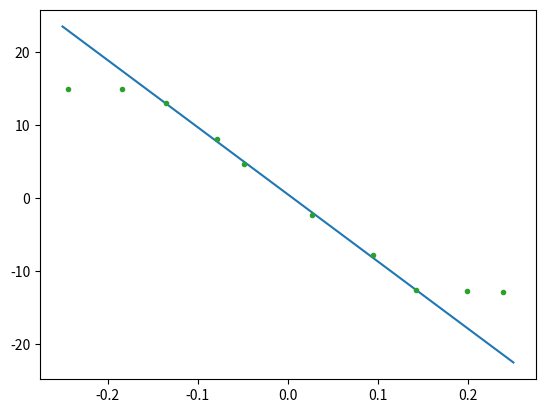

Python code for this plot: (Note: this script raises an exception after producing the figure.)
#!/usr/bin/env python3
# -*- coding: utf-8 -*-
"""
Created on Thu Jan 17 04:37:13 2019

[redacted]
"""

##Alle Spannungsverstärkersachen in einem

import numpy as np
import matplotlib.pyplot as plt
import matplotlib.patches as mpatches
from scipy import optimize, stats

def Comparisonatresistance274k():
    voltage_IN=np.array([0.238,0.198,0.142,0.094,0.027,-0.049,-0.079,-0.135,-0.184,-0.244])
    voltage_OUT=np.array([-12.9,-12.8,-12.6,-7.87,-2.31,4.65,8.03,13,14.9,14.9])
    voltage_IN_reduced=np.array([0.142,0.094,0.027,-0.049,-0.079,-0.135])
    voltage_OUT_reduced=np.array([-12.6,-7.87,-2.31,4.65,8.03,13])
    x=np.array(np.linspace(-0.25,0.25,100))
    y=x*-(274000/3000)
    (gradient, offset), cov =np.polyfit(voltage_IN_reduced ,voltage_OUT_reduced, 1, cov=True)
    Regression,=plt.plot (x,gradient*x+offset, label='Regression')
    plt.plot(voltage_IN,voltage_OUT,linestyle='')
    plt.errorbar(voltage_IN,voltage_OUT,yerr=voltage_OUT*0.05,xerr=voltage_IN*0.05,fmt='.')
    plt.xlabel("Eingangsspannung [V]")
    plt.ylabel("Ausgangsspannung [V]")
    plt.title ("Diagramm 1: Vergleich Eingangs- und Ausgangspannung bei Gleichspannung und 274kΩ")
    Berechnet,=plt.plot(x,y,label='berechnet')
    plt.legend(handles=[Regression,Berechnet])
    print('Steigung ' + str(gradient) + '±' + str(np.sqrt(cov[0][0])) )
    print(-274000/3000)
    plt.show()
Comparisonatresistance274k()
def Comparisonatresistance49k():
    voltage_IN=np.array([0.21,0.182,0.142,0.091,0.027,-0.049,-0.08,-0.135,-0.174,-0.213])
    voltage_OUT=np.array([-3.27,-2.67,-1.97,-1.17,-0.42,0.893,1.45,2.63,2.97,4.07])
    x=np.array(np.linspace(-0.25,0.25,100))
    y=x*-(49000/3000)
    (gradient, offset), cov =np.polyfit(voltage_IN,voltage_OUT, 1, cov=True)
    Regression,=plt.plot (x,gradient*x+offset, label='Regression')
    plt.plot(voltage_IN,voltage_OUT,linestyle='')
    plt.errorbar(voltage_IN,voltage_OUT,yerr=voltage_OUT*0.05,xerr=voltage_IN*0.05,fmt='.')
    plt.xlabel("Eingangsspannung [V]")
    plt.ylabel("Ausgangsspannung [V]")
    plt.title ("Diagramm 2: Vergleich Eingangs- und Ausgangspannung bei Gleichspannung und 48.7kΩ")
    Berechnet,=plt.plot(x,y,label='berechnet')
    plt.legend(handles=[Regression,Berechnet])
    print('Steigung ' + str(gradient) + '±' + str(np.sqrt(cov[0][0])) )
    print(49000/3000)
    plt.show()
Comparisonatresistance49k()

def Comparisonatresistance274kAC():
    voltage_IN=np.array([0.1,0.08,0.07,0.05,0.03,0.01])
    voltage_OUT=np.array([7.6,5.72,5.04,3.58,2.18,0.76])
    x=np.array(np.linspace(0,0.12,100))
    y=x*(274000/3000)
    (gradient, offset), cov =np.polyfit(voltage_IN,voltage_OUT, 1, cov=True)
    Regression,=plt.plot (x,gradient*x+offset, label='Regression')
    plt.plot(voltage_IN,voltage_OUT,linestyle='')
    plt.errorbar(voltage_IN,voltage_OUT,yerr=voltage_OUT*0.05,xerr=voltage_IN*0.05,fmt='.')
    plt.xlabel("Eingangsspannung [V]")
    plt.ylabel("Ausgangsspannung [V]")
    plt.title ("Diagramm 3: Vergleich Eingangs- und Ausgangspannung bei Wechselspannung und 274kΩ")
    Berechnet,=plt.plot(x,y,label='berechnet')
    plt.legend(handles=[Regression,Berechnet])
    print('Steigung ' + str(gradient) + '±' + str(np.sqrt(cov[0][0])) )
    print(274000/3000)
    plt.show()
Comparisonatresistance274kAC()

def Comparisonatresistance680kAC():
    voltage_IN=np.array([0.1,0.08,0.07,0.05,0.03,0.01])
    voltage_OUT=np.array([17.9,14.5,12.2,8.88,5.28,1.8])
    x=np.array(np.linspace(0,0.12,100))
    y=x*(680000/3000)
    (gradient, offset), cov =np.polyfit(voltage_IN,voltage_OUT, 1, cov=True)
    Regression,=plt.plot (x,gradient*x+offset, label='Regression')
    plt.plot(voltage_IN,voltage_OUT,linestyle='')
    plt.errorbar(voltage_IN,voltage_OUT,yerr=voltage_OUT*0.05,xerr=voltage_IN*0.05,fmt='.')
    plt.xlabel("Eingangsspannung [V]")
    plt.ylabel("Ausgangsspannung [V]")
    plt.title ("Diagramm 4: Vergleich Eingangs- und Ausgangspannung bei Wechselspannung und 680kΩ")
    Berechnet,=plt.plot(x,y,label='berechnet')
    plt.legend(handles=[Regression,Berechnet])
    print('Steigung ' + str(gradient) + '±' + str(np.sqrt(cov[0][0])) )
    print(680000/3000)
    plt.show()
Comparisonatresistance680kAC()


def Frequenzgangbei49kwithdifferentbandwith():
    frequency=np.array([100,300,700,1000,3000,7000,10000,30000,70000,100000,200000,300000])
    voltage_out1=np.array([1.32,1.28,1.25,1.22,1.12,0.84,0.67,0.27,0.111,0.078,0.0395,0.0267])
    frequency2=np.array([300,700,1000,3000,7000,10000,20000])
    voltage_out2=np.array([0.352,0.68,0.856,1.18,1.23,1.23,1.18])
    voltage_out680=np.array([5.48,5.44,5.36,5.30,4.4,2.7,2.06,0.73,0.314,0.222,0.114,0.114])
    erstesOhm,=plt.plot(frequency,voltage_out680,linestyle='-',label='680kΩ')
    plt.errorbar(frequency,voltage_out680,yerr=voltage_out680*0.05,xerr=1,fmt='.')
    voltage_out274=np.array([2.24,2.16,2.16,2.16,2.08,1.76,1.52,0.68,0.31,0.222,0.116,0.078])
    zweitesOhm,=plt.plot(frequency,voltage_out274,linestyle='-',label='274kΩ')
    plt.errorbar(frequency,voltage_out274,yerr=voltage_out274*0.05,xerr=1,fmt='.')
    voltage_out49=np.array([1.26,1.25,1.24,1.24,1.24,1.23,1.22,1.1,0.8,0.63,0.35,0.25])
    drittesOhm,=plt.plot(frequency,voltage_out49,linestyle='-',label='49kΩ')
    plt.errorbar(frequency,voltage_out49,yerr=voltage_out49*0.05,xerr=1,fmt='.')
    Tiefpass,=plt.plot(frequency,voltage_out1,linestyle='-',label='mit 48.7pF und 48.7kΩ')
    plt.errorbar(frequency,voltage_out1,yerr=voltage_out1*0.05,xerr=1,fmt='.',ecolor='blue')
    Hochpass,=plt.plot(frequency2,voltage_out2,linestyle='-',label='mit 47nF und 48.7kΩ')
    plt.errorbar(frequency2,voltage_out2,yerr=voltage_out2*0.05,xerr=1,fmt='.',ecolor='10')
    plt.xscale('log')
    plt.yscale('log')
    plt.xlabel("Frequenz[Hz]")
    plt.ylabel("Ausgangsspannung [V]")
    plt.title ("Diagramm 5: Frequenzgänge bei unterschiedlichen Rückkopplungen")
    plt.legend(handles=[Tiefpass,Hochpass,erstesOhm,zweitesOhm,drittesOhm])
    plt.show()
Frequenzgangbei49kwithdifferentbandwith()